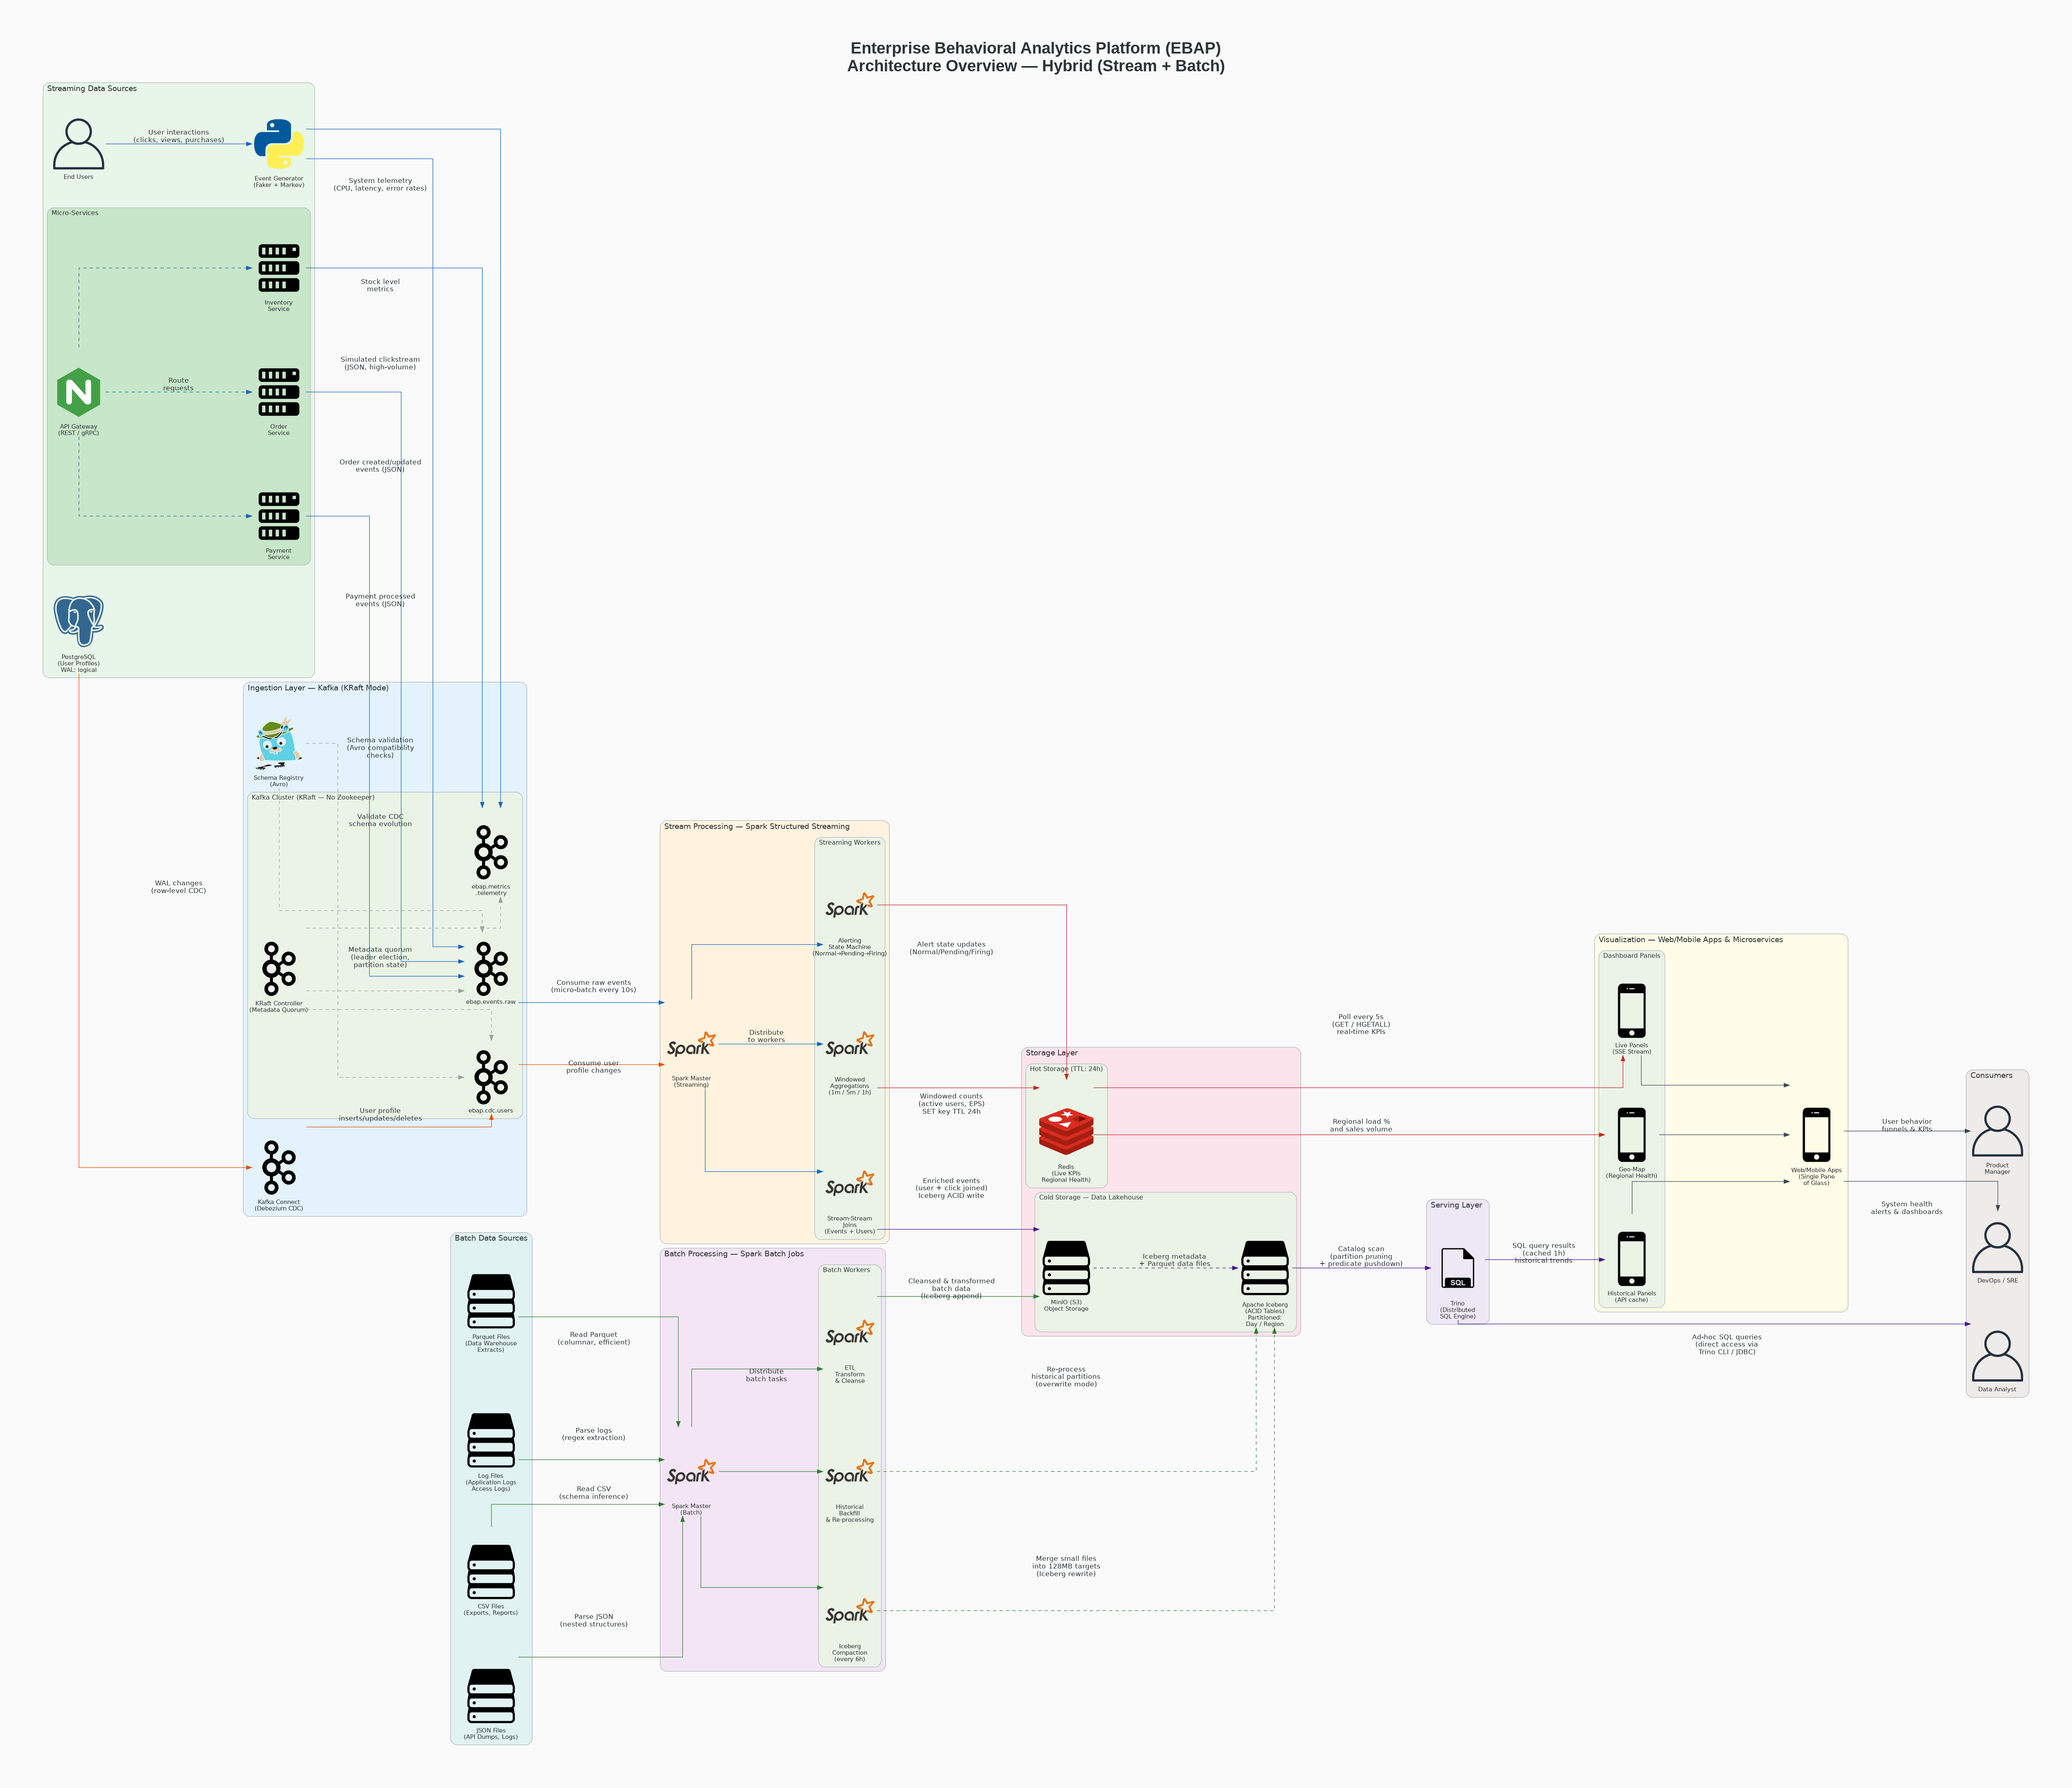

This figure's Python source:
"""
EBAP - Enterprise Behavioral Analytics Platform
Architecture Diagram using the `diagrams` library.

Key design:
  - Top row:    Data Sources (streaming + batch)
  - Middle row: Ingestion (Kafka KRaft) | Batch Processing (Spark Batch)
  - Lower rows: Stream Processing -> Storage -> Serving -> Visualization -> Consumers

Generates: test/ebap_architecture.png
"""

from diagrams import Diagram, Cluster, Edge

# --- Node providers ---
from diagrams.onprem.queue import Kafka
from diagrams.onprem.database import PostgreSQL
from diagrams.onprem.inmemory import Redis
from diagrams.onprem.analytics import Spark
from diagrams.generic.device import Mobile
from diagrams.onprem.tracing import Jaeger           # placeholder: Schema Registry
from diagrams.generic.storage import Storage          # placeholder: MinIO / Iceberg
from diagrams.generic.database import SQL             # placeholder: Trino
from diagrams.programming.language import Python      # event generator
from diagrams.onprem.client import User
from diagrams.onprem.compute import Server            # micro-services
from diagrams.onprem.network import Nginx             # API gateway

# ── Colour palette for edges ─────────────────────────────────────────
C_STREAM   = "#1565c0"   # blue  – streaming data path
C_CDC      = "#e65100"   # orange – CDC path
C_BATCH    = "#2e7d32"   # dark green – batch / file path
C_HOT      = "#c62828"   # red – hot path (Redis)
C_COLD     = "#4a148c"   # purple – cold / serving path
C_INTERNAL = "#9e9e9e"   # gray – internal / management
C_UI       = "#37474f"   # dark gray – UI delivery

# ── Diagram attributes ───────────────────────────────────────────────
graph_attr = {
    "fontsize":  "30",
    "fontname":  "Helvetica Bold",
    "bgcolor":   "#fafafa",
    "pad":       "1.0",
    "nodesep":   "0.9",
    "ranksep":   "1.4",
    "splines":   "ortho",
    "compound":  "true",
    "label":     "Enterprise Behavioral Analytics Platform (EBAP)\nArchitecture Overview — Hybrid (Stream + Batch)",
    "labelloc":  "t",
}

node_attr = {
    "fontsize":  "11",
    "fontname":  "Helvetica",
}

edge_attr = {
    "fontsize":  "9",
    "fontname":  "Helvetica",
}

with Diagram(
    "",
    filename="test/ebap_architecture",
    show=False,
    direction="LR",
    outformat="png",
    graph_attr=graph_attr,
    node_attr=node_attr,
    edge_attr=edge_attr,
):

    # ================================================================
    # 1. STREAMING DATA SOURCES
    # ================================================================
    with Cluster("Streaming Data Sources", graph_attr={
        "bgcolor": "#e8f5e9", "style": "rounded", "fontsize": "14",
    }):
        users = User("End Users")
        event_gen = Python("Event Generator\n(Faker + Markov)")

        with Cluster("Micro-Services", graph_attr={
            "bgcolor": "#c8e6c9", "style": "rounded",
        }):
            api_gw       = Nginx("API Gateway\n(REST / gRPC)")
            svc_orders   = Server("Order\nService")
            svc_payments = Server("Payment\nService")
            svc_inventory = Server("Inventory\nService")

        user_db = PostgreSQL("PostgreSQL\n(User Profiles)\nWAL: logical")

    # ================================================================
    # 2. BATCH DATA SOURCES
    # ================================================================
    with Cluster("Batch Data Sources", graph_attr={
        "bgcolor": "#e0f2f1", "style": "rounded", "fontsize": "14",
    }):
        csv_files     = Storage("CSV Files\n(Exports, Reports)")
        json_files    = Storage("JSON Files\n(API Dumps, Logs)")
        parquet_files = Storage("Parquet Files\n(Data Warehouse\nExtracts)")
        log_files     = Storage("Log Files\n(Application Logs\nAccess Logs)")

    # ================================================================
    # 3. INGESTION LAYER – Kafka KRaft
    # ================================================================
    with Cluster("Ingestion Layer — Kafka (KRaft Mode)", graph_attr={
        "bgcolor": "#e3f2fd", "style": "rounded", "fontsize": "14",
    }):
        schema_reg = Jaeger("Schema Registry\n(Avro)")

        with Cluster("Kafka Cluster (KRaft — No Zookeeper)"):
            kafka_ctrl    = Kafka("KRaft Controller\n(Metadata Quorum)")
            kafka_events  = Kafka("ebap.events.raw")
            kafka_metrics = Kafka("ebap.metrics\n.telemetry")
            kafka_cdc     = Kafka("ebap.cdc.users")

        kafka_connect = Kafka("Kafka Connect\n(Debezium CDC)")

    # ================================================================
    # 4a. STREAM PROCESSING LAYER – Spark Structured Streaming
    # ================================================================
    with Cluster("Stream Processing — Spark Structured Streaming", graph_attr={
        "bgcolor": "#fff3e0", "style": "rounded", "fontsize": "14",
    }):
        stream_master = Spark("Spark Master\n(Streaming)")

        with Cluster("Streaming Workers"):
            sw_agg   = Spark("Windowed\nAggregations\n(1m / 5m / 1h)")
            sw_join  = Spark("Stream-Stream\nJoins\n(Events + Users)")
            sw_state = Spark("Alerting\nState Machine\n(Normal→Pending→Firing)")

    # ================================================================
    # 4b. BATCH PROCESSING LAYER – Spark Batch
    # ================================================================
    with Cluster("Batch Processing — Spark Batch Jobs", graph_attr={
        "bgcolor": "#f3e5f5", "style": "rounded", "fontsize": "14",
    }):
        batch_master = Spark("Spark Master\n(Batch)")

        with Cluster("Batch Workers"):
            bw_etl      = Spark("ETL\nTransform\n& Cleanse")
            bw_compact  = Spark("Iceberg\nCompaction\n(every 6h)")
            bw_backfill = Spark("Historical\nBackfill\n& Re-processing")

    # ================================================================
    # 5. STORAGE LAYER
    # ================================================================
    with Cluster("Storage Layer", graph_attr={
        "bgcolor": "#fce4ec", "style": "rounded", "fontsize": "14",
    }):
        with Cluster("Hot Storage (TTL: 24h)"):
            redis = Redis("Redis\n(Live KPIs\nRegional Health)")

        with Cluster("Cold Storage — Data Lakehouse"):
            minio   = Storage("MinIO (S3)\nObject Storage")
            iceberg = Storage("Apache Iceberg\n(ACID Tables)\nPartitioned:\nDay / Region")

    # ================================================================
    # 6. SERVING LAYER
    # ================================================================
    with Cluster("Serving Layer", graph_attr={
        "bgcolor": "#ede7f6", "style": "rounded", "fontsize": "14",
    }):
        trino = SQL("Trino\n(Distributed\nSQL Engine)")

    # ================================================================
    # 7. VISUALIZATION LAYER
    # ================================================================
    with Cluster("Visualization — Web/Mobile Apps & Microservices", graph_attr={
        "bgcolor": "#fffde7", "style": "rounded", "fontsize": "14",
    }):
        apps = Mobile("Web/Mobile Apps\n(Single Pane\nof Glass)")

        with Cluster("Dashboard Panels"):
            panel_live = Mobile("Live Panels\n(SSE Stream)")
            panel_hist = Mobile("Historical Panels\n(API cache)")
            panel_geo  = Mobile("Geo-Map\n(Regional Health)")

    # ================================================================
    # 8. CONSUMERS
    # ================================================================
    with Cluster("Consumers", graph_attr={
        "bgcolor": "#efebe9", "style": "rounded", "fontsize": "14",
    }):
        devops  = User("DevOps / SRE")
        pm      = User("Product\nManager")
        analyst = User("Data Analyst")

    # ================================================================
    # EDGES — Data Flow (with descriptions)
    # ================================================================

    # ── 1. Streaming Sources → Kafka ─────────────────────────────────

    users >> Edge(
        label="User interactions\n(clicks, views, purchases)",
        color=C_STREAM,
    ) >> event_gen

    event_gen >> Edge(
        label="Simulated clickstream\n(JSON, high-volume)",
        color=C_STREAM,
    ) >> kafka_events

    event_gen >> Edge(
        label="System telemetry\n(CPU, latency, error rates)",
        color=C_STREAM,
    ) >> kafka_metrics

    # Micro-services routing
    api_gw >> Edge(
        label="Route\nrequests",
        color=C_STREAM, style="dashed",
    ) >> svc_orders

    api_gw >> Edge(color=C_STREAM, style="dashed") >> svc_payments
    api_gw >> Edge(color=C_STREAM, style="dashed") >> svc_inventory

    svc_orders >> Edge(
        label="Order created/updated\nevents (JSON)",
        color=C_STREAM,
    ) >> kafka_events

    svc_payments >> Edge(
        label="Payment processed\nevents (JSON)",
        color=C_STREAM,
    ) >> kafka_events

    svc_inventory >> Edge(
        label="Stock level\nmetrics",
        color=C_STREAM,
    ) >> kafka_metrics

    # ── 2. CDC Path (Postgres → Kafka) ──────────────────────────────

    user_db >> Edge(
        label="WAL changes\n(row-level CDC)",
        color=C_CDC,
    ) >> kafka_connect

    kafka_connect >> Edge(
        label="User profile\ninserts/updates/deletes",
        color=C_CDC,
    ) >> kafka_cdc

    # ── 3. Kafka internals (KRaft) ──────────────────────────────────

    kafka_ctrl >> Edge(
        label="Metadata quorum\n(leader election,\npartition state)",
        color=C_INTERNAL, style="dashed",
    ) >> kafka_events

    kafka_ctrl >> Edge(
        color=C_INTERNAL, style="dashed",
    ) >> kafka_metrics

    kafka_ctrl >> Edge(
        color=C_INTERNAL, style="dashed",
    ) >> kafka_cdc

    schema_reg >> Edge(
        label="Schema validation\n(Avro compatibility\nchecks)",
        color=C_INTERNAL, style="dashed",
    ) >> kafka_events

    schema_reg >> Edge(
        label="Validate CDC\nschema evolution",
        color=C_INTERNAL, style="dashed",
    ) >> kafka_cdc

    # ── 4. Kafka → Stream Processing ────────────────────────────────

    kafka_events >> Edge(
        label="Consume raw events\n(micro-batch every 10s)",
        color=C_STREAM,
    ) >> stream_master

    kafka_cdc >> Edge(
        label="Consume user\nprofile changes",
        color=C_CDC,
    ) >> stream_master

    stream_master >> Edge(
        label="Distribute\nto workers",
        color=C_STREAM,
    ) >> sw_agg

    stream_master >> Edge(color=C_STREAM) >> sw_join
    stream_master >> Edge(color=C_STREAM) >> sw_state

    # ── 5. Batch Sources → Spark Batch ──────────────────────────────

    csv_files >> Edge(
        label="Read CSV\n(schema inference)",
        color=C_BATCH,
    ) >> batch_master

    json_files >> Edge(
        label="Parse JSON\n(nested structures)",
        color=C_BATCH,
    ) >> batch_master

    parquet_files >> Edge(
        label="Read Parquet\n(columnar, efficient)",
        color=C_BATCH,
    ) >> batch_master

    log_files >> Edge(
        label="Parse logs\n(regex extraction)",
        color=C_BATCH,
    ) >> batch_master

    batch_master >> Edge(
        label="Distribute\nbatch tasks",
        color=C_BATCH,
    ) >> bw_etl

    batch_master >> Edge(color=C_BATCH) >> bw_compact
    batch_master >> Edge(color=C_BATCH) >> bw_backfill

    # ── 6. Stream Processing → Storage (Dual-Write) ─────────────────

    sw_agg >> Edge(
        label="Windowed counts\n(active users, EPS)\nSET key TTL 24h",
        color=C_HOT,
    ) >> redis

    sw_state >> Edge(
        label="Alert state updates\n(Normal/Pending/Firing)",
        color=C_HOT,
    ) >> redis

    sw_join >> Edge(
        label="Enriched events\n(user + click joined)\nIceberg ACID write",
        color=C_COLD,
    ) >> minio

    # ── 7. Batch Processing → Storage ────────────────────────────────

    bw_etl >> Edge(
        label="Cleansed & transformed\nbatch data\n(Iceberg append)",
        color=C_BATCH,
    ) >> minio

    bw_compact >> Edge(
        label="Merge small files\ninto 128MB targets\n(Iceberg rewrite)",
        color=C_BATCH, style="dashed",
    ) >> iceberg

    bw_backfill >> Edge(
        label="Re-process\nhistorical partitions\n(overwrite mode)",
        color=C_BATCH, style="dashed",
    ) >> iceberg

    # ── 8. MinIO ↔ Iceberg ───────────────────────────────────────────

    minio >> Edge(
        label="Iceberg metadata\n+ Parquet data files",
        color=C_COLD, style="dashed",
    ) >> iceberg

    # ── 9. Storage → Serving ─────────────────────────────────────────

    iceberg >> Edge(
        label="Catalog scan\n(partition pruning\n+ predicate pushdown)",
        color=C_COLD,
    ) >> trino

    # ── 10. Storage / Serving → Visualization ────────────────────────

    redis >> Edge(
        label="Poll every 5s\n(GET / HGETALL)\nreal-time KPIs",
        color=C_HOT,
    ) >> panel_live

    redis >> Edge(
        label="Regional load %\nand sales volume",
        color=C_HOT,
    ) >> panel_geo

    trino >> Edge(
        label="SQL query results\n(cached 1h)\nhistorical trends",
        color=C_COLD,
    ) >> panel_hist

    panel_live >> Edge(color=C_UI) >> apps
    panel_hist >> Edge(color=C_UI) >> apps
    panel_geo  >> Edge(color=C_UI) >> apps

    # ── 11. Visualization / Serving → Consumers ──────────────────────

    apps >> Edge(
        label="System health\nalerts & dashboards",
        color=C_UI,
    ) >> devops

    apps >> Edge(
        label="User behavior\nfunnels & KPIs",
        color=C_UI,
    ) >> pm

    trino >> Edge(
        label="Ad-hoc SQL queries\n(direct access via\nTrino CLI / JDBC)",
        color=C_COLD,
    ) >> analyst
